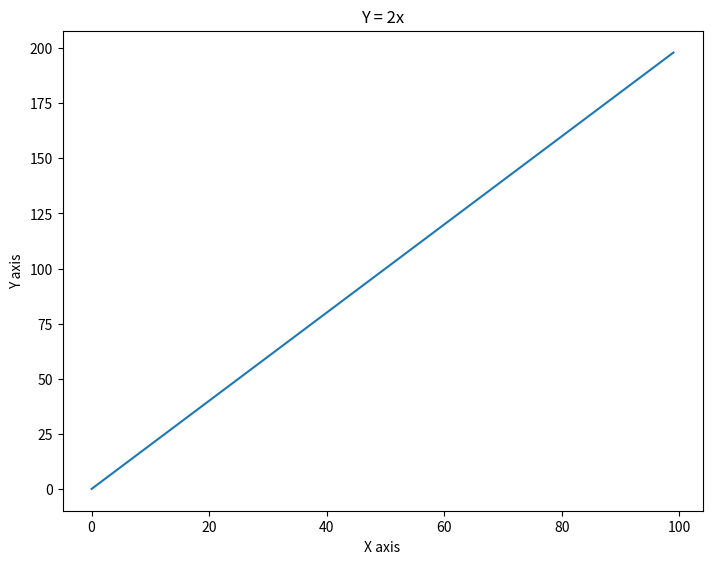
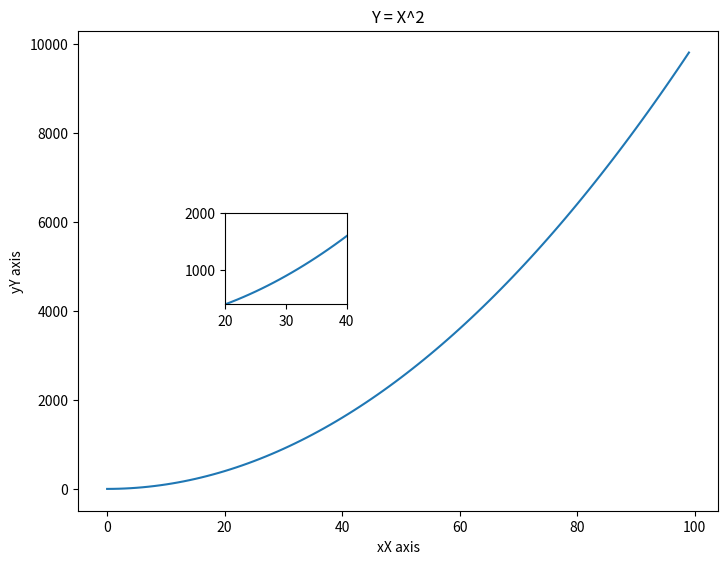
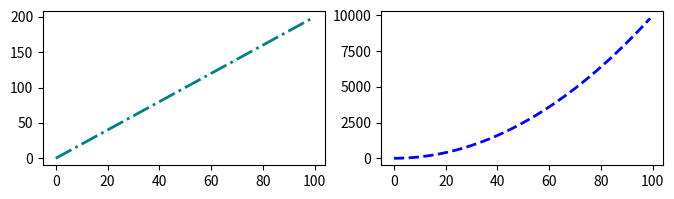

Write Python code to recreate these figures, in order.
import numpy as np 
import matplotlib.pyplot as plt
x = np.arange(0,100)
y = x*2
z = x**2
#Creating Plot
fig = plt.figure()
ax = fig.add_axes([0,0,1,1])
ax.set_title("Y = 2x")
ax.set_xlabel("X axis")
ax.set_ylabel("Y axis")
ax.plot(x,y)

#Creating Plot inside plot
fig2 = plt.figure()
ax2 = fig2.add_axes([0,0,1,1])
ax3 = fig2.add_axes([0.23,0.43,.19,.19])
ax3.set_xlim(20,40)
ax3.set_ylim(400,2000)

ax2.set_title("Y = X^2")
ax2.set_xlabel("xX axis")
ax2.set_ylabel("yY axis")


ax2.plot(x,z)
ax3.plot(x,z)

#Creating Subplot and designing, changing value of nrows and ncols results different kinds of subplots
fig,axes = plt.subplots(nrows=1, ncols=2, figsize=(8,2))
axes[0].plot(x,y,color="teal",lw=2, ls="-.")
axes[1].plot(x,z,color="blue",lw=2 , ls="--")